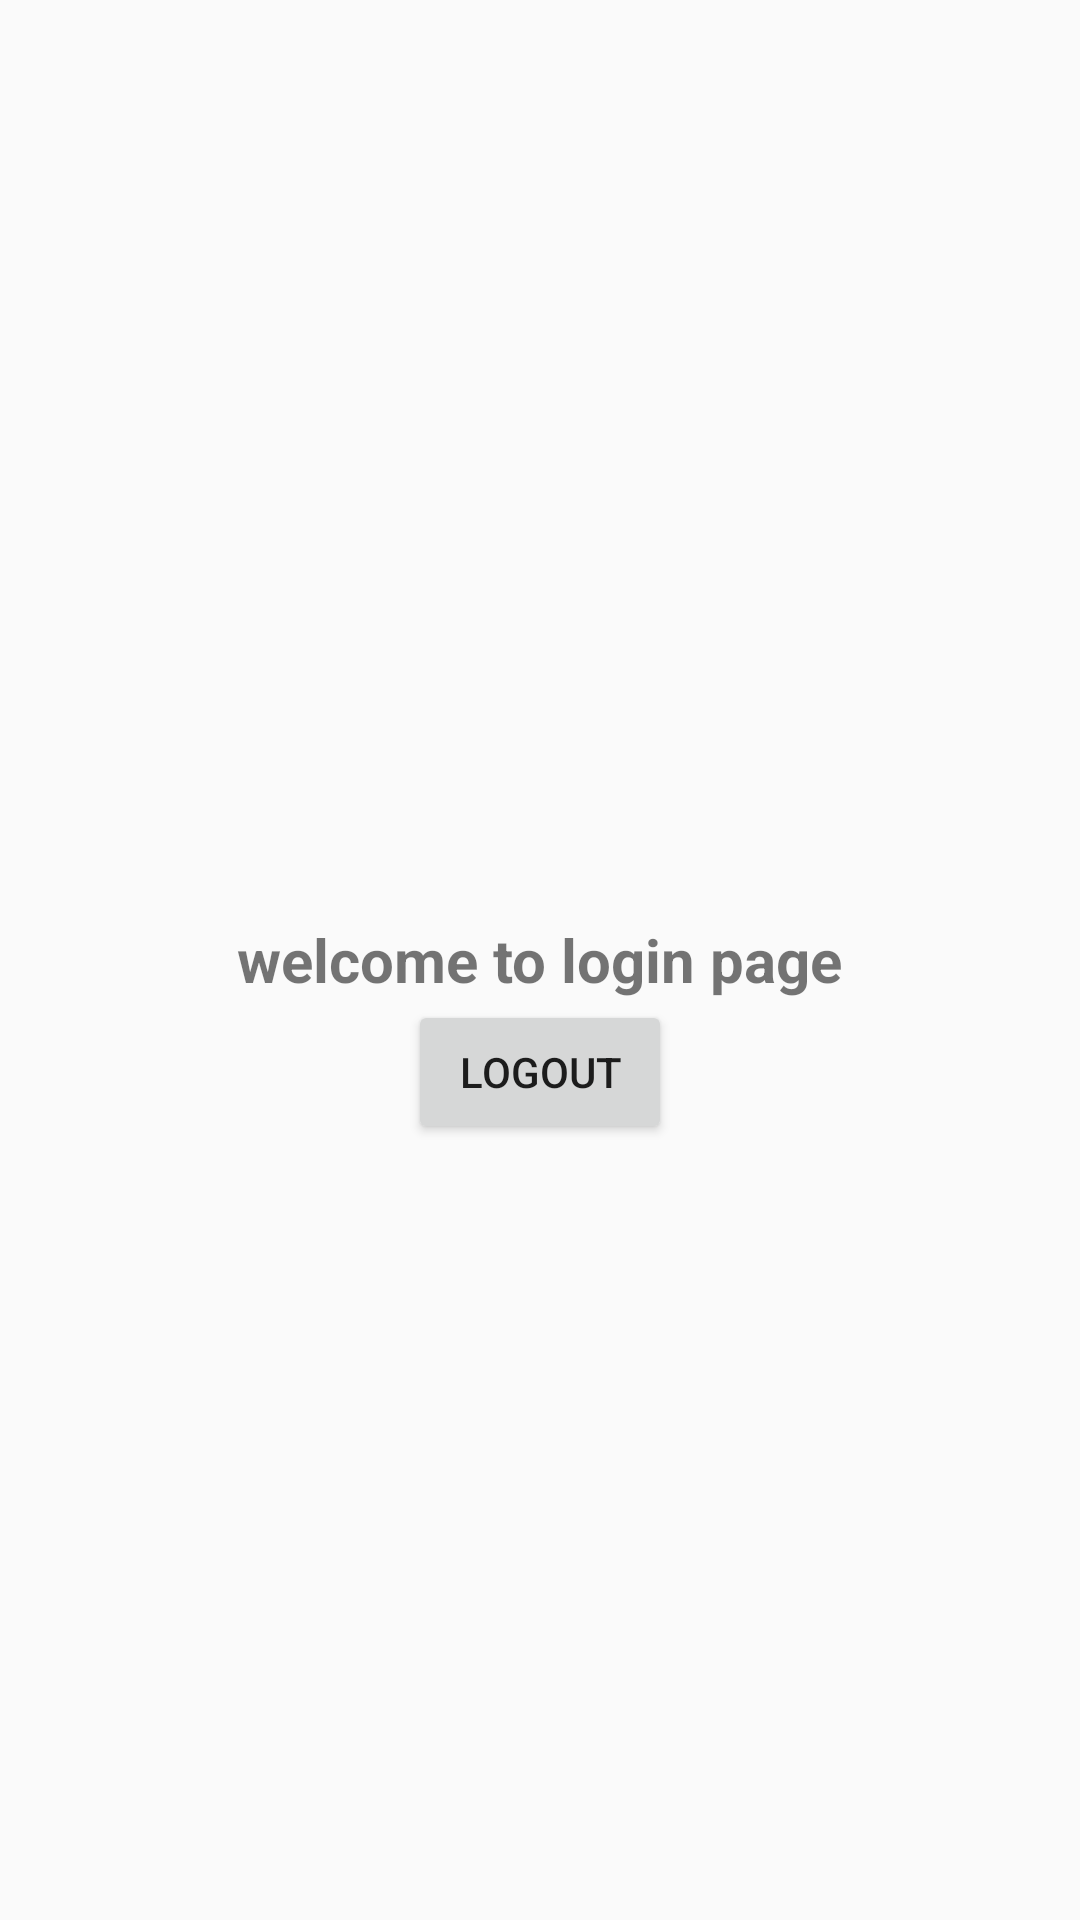

Write the Android layout XML for this screen, with the resource values it uses.
<!-- AndroidManifest.xml: application theme AppTheme -->
<!-- res/layout/activity_home.xml -->
<?xml version="1.0" encoding="utf-8"?>
<RelativeLayout xmlns:android="http://schemas.android.com/apk/res/android"
    xmlns:app="http://schemas.android.com/apk/res-auto"
    xmlns:tools="http://schemas.android.com/tools"
    android:layout_width="match_parent"
    android:layout_height="match_parent"
    tools:context=".HomeActivity">


    <TextView
        android:layout_width="wrap_content"
        android:layout_height="wrap_content"
        android:text="@string/home"
        android:layout_centerInParent="true"
        android:textSize="20sp"
        android:textStyle="bold"
        android:id="@+id/text"/>

    <Button
        android:id="@+id/logout"
        android:layout_width="wrap_content"
        android:layout_height="wrap_content"
        android:layout_below="@id/text"
        android:layout_centerHorizontal="true"
        android:layout_marginVertical="@dimen/ccp_padding"
        android:text="@string/logout"/>

</RelativeLayout>
<!-- resources referenced by this layout -->
<resources>
  <string name="home">welcome to login page</string>
  <string name="logout">LOGOUT</string>
  <style name="AppTheme" parent="Theme.AppCompat.Light.DarkActionBar">
          <item name="colorPrimary">@color/colorPrimary</item>
          <item name="colorPrimaryDark">@color/colorPrimaryDark</item>
          <item name="colorAccent">@color/colorAccent</item>
  
          
  
      </style>
  <color name="colorPrimary">#72E61F</color>
  <color name="colorPrimaryDark">#00695C</color>
  <color name="colorAccent">#B9EA97</color>
</resources>
